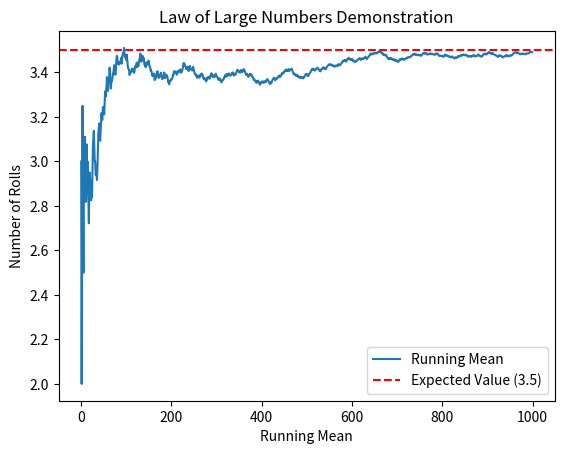

Write the Python code that produced this figure.
import numpy as np
import matplotlib.pyplot as plt

# Number of trials
num_trials = 1000

# Simulate dice rolls
dice_rolls = np.random.randint(1, 7, size=num_trials)

# Calculate running means
running_means = np.cumsum(dice_rolls) / np.arange(1, num_trials + 1)

# Plot the running mean over time
plt.plot(running_means, label='Running Mean')
plt.axhline(y=3.5, color='r', linestyle='--', label='Expected Value (3.5)')
plt.ylabel('Number of Rolls')
plt.xlabel('Running Mean')
plt.title('Law of Large Numbers Demonstration')
plt.legend()
plt.show()
